2-way image classification set "dataset" from GitHub (xylofonsosolala/laboratory_practice_cv); label vocabulary: lakes, rivers.

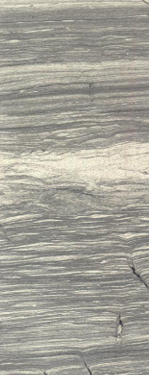
Label: lakes

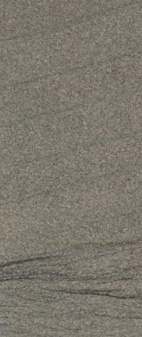
Label: rivers

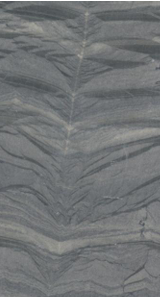
Label: lakes

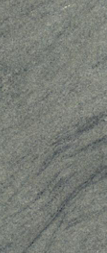
Label: rivers

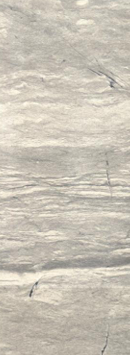
Label: lakes

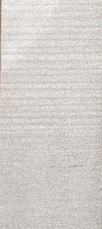
Label: rivers
